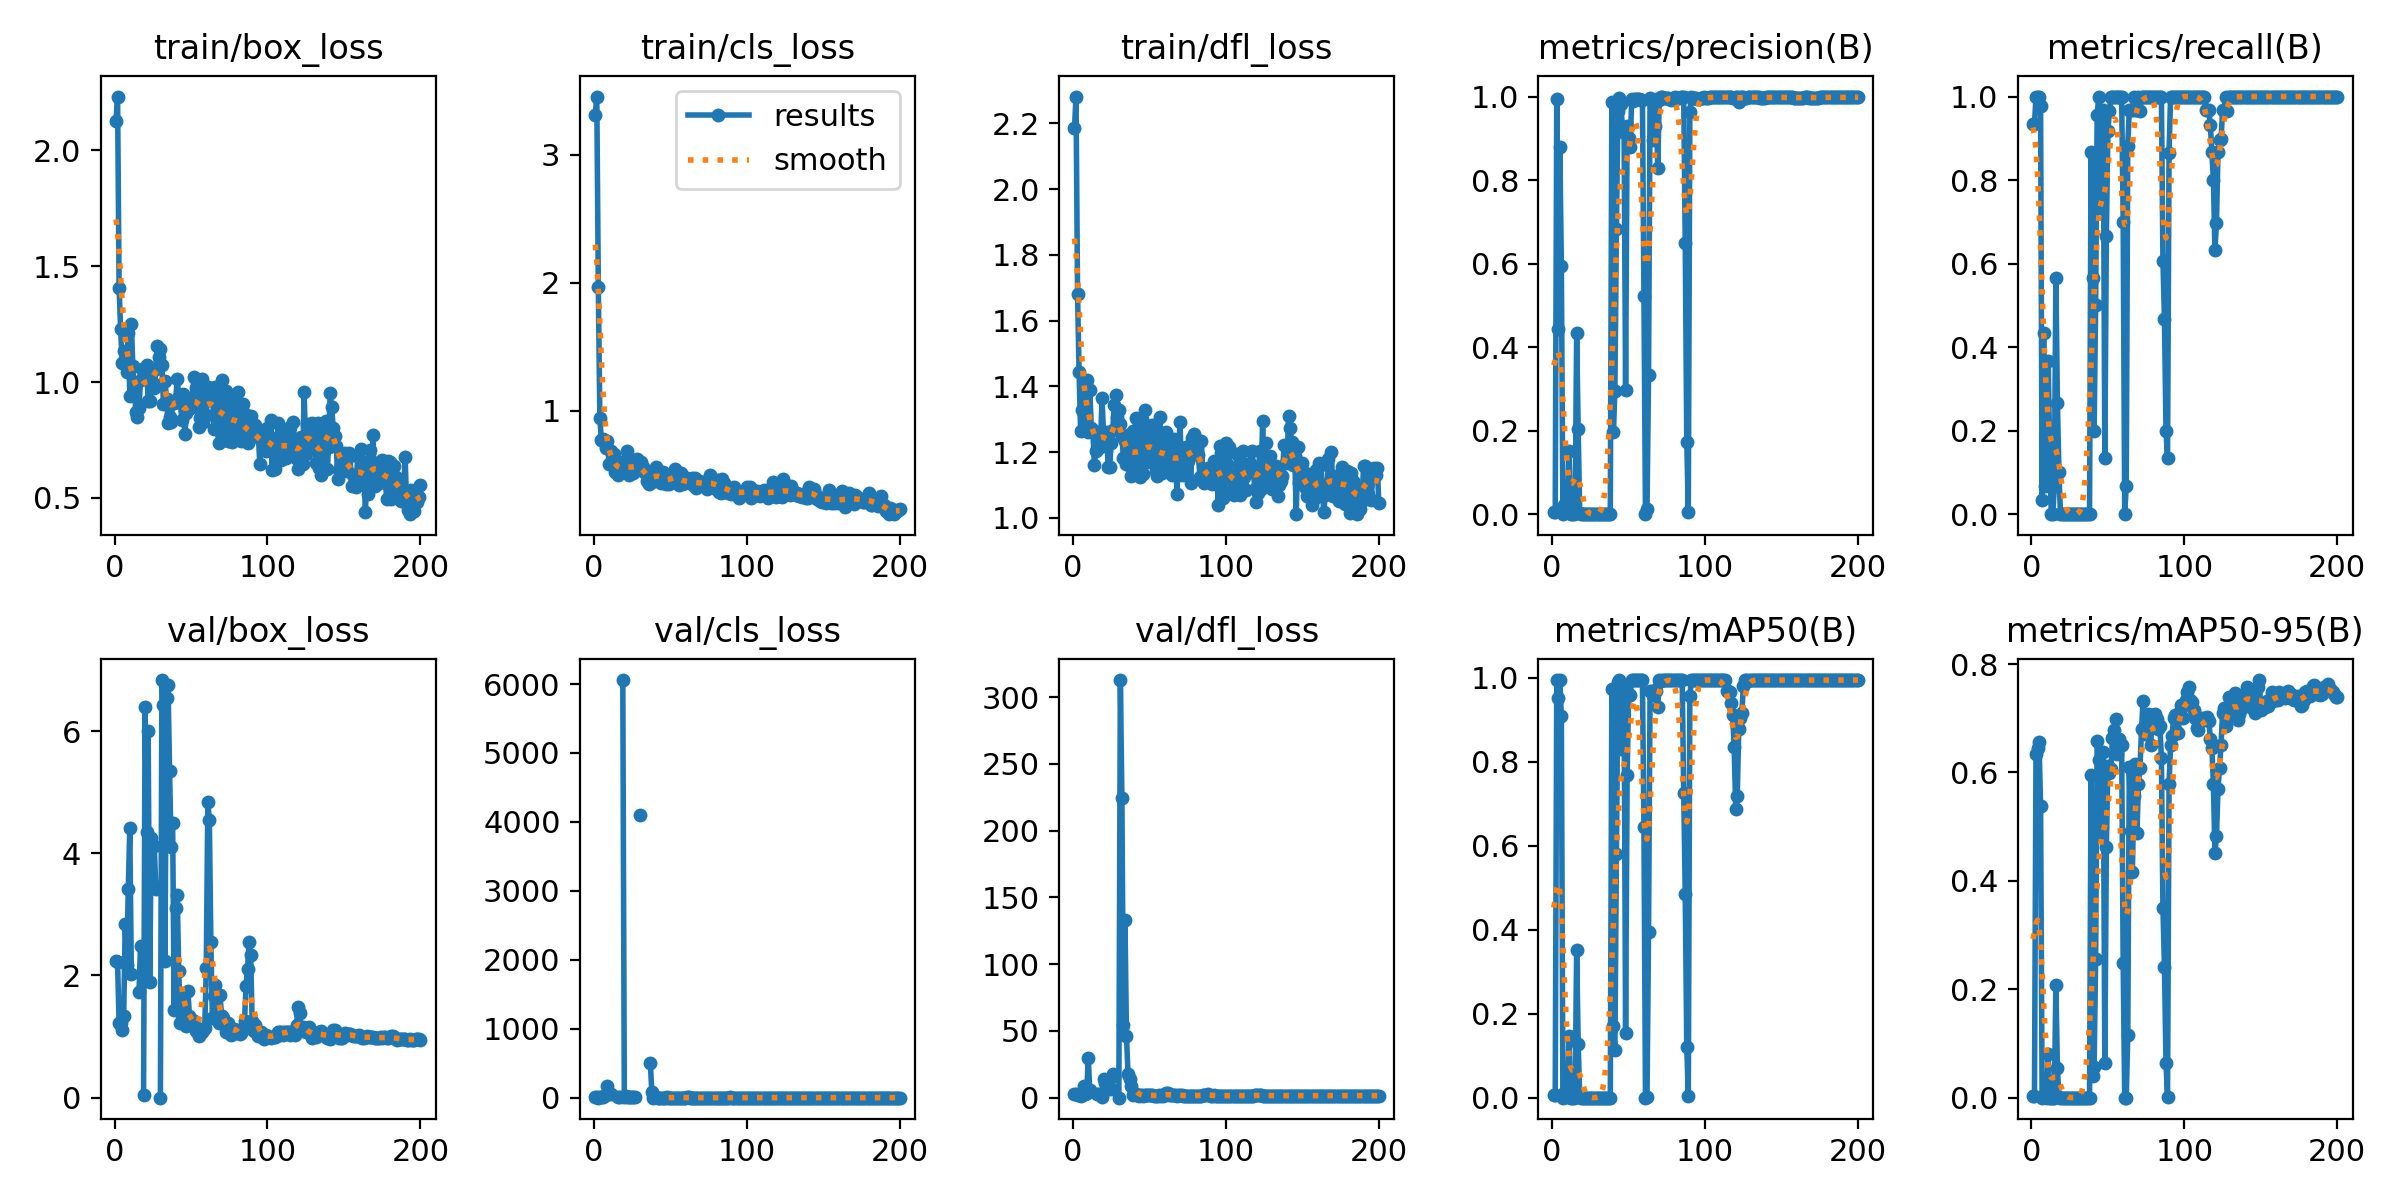

The data file committed next to this chart (first rows):
epoch, time, train/box_loss, train/cls_loss, train/dfl_loss, metrics/precision(B), metrics/recall(B), metrics/mAP50(B), metrics/mAP50-95(B), val/box_loss, val/cls_loss, val/dfl_loss, lr/pg0, lr/pg1, lr/pg2
1, 1.85, 2.126, 3.31, 2.185, 0.00473, 0.9333, 0.00743, 0.0027, 2.243, 3.602, 2.723, 6e-05, 6e-05, 6e-05
2, 3.008, 2.232, 3.453, 2.282, 0.0046, 0.9333, 0.0072, 0.00275, 2.216, 3.574, 2.693, 0.0001393, 0.0001393, 0.0001393
3, 4.44, 1.404, 1.967, 1.683, 0.9937, 1, 0.995, 0.6347, 1.214, 1.255, 1.661, 0.0002178, 0.0002178, 0.0002178
4, 7.34, 1.23, 0.944, 1.445, 0.4433, 1, 0.9525, 0.6447, 1.216, 5.211, 1.69, 0.0002955, 0.0002955, 0.0002955
5, 9.998, 1.08, 0.7719, 1.264, 0.8804, 1, 0.995, 0.6569, 1.101, 4.539, 1.521, 0.0003725, 0.0003725, 0.0003725
6, 12.68, 1.132, 0.7783, 1.327, 0.5943, 0.9768, 0.9084, 0.5374, 1.334, 2.996, 1.941, 0.0004486, 0.0004486, 0.0004486
7, 14.67, 1.079, 0.771, 1.405, 0.00011, 0.03333, 6e-05, 1e-05, 2.846, inf, 9.115, 0.000524, 0.000524, 0.000524
8, 16.61, 1.042, 0.7118, 1.286, 0.02154, 0.4333, 0.01211, 0.00558, 2.171, 37.29, 2.467, 0.0005985, 0.0005985, 0.0005985
9, 18.55, 1.21, 0.7631, 1.419, 0.00901, 0.06667, 0.00576, 0.00154, 3.416, 169.4, 3.836, 0.0006723, 0.0006723, 0.0006723
10, 20.69, 0.9401, 0.5826, 1.261, 0.0061, 0.2, 0.00265, 0.00032, 4.418, nan, 29.5, 0.0007453, 0.0007453, 0.0007453
11, 22.62, 1.251, 0.6887, 1.39, 0.1507, 0.3667, 0.1472, 0.07976, 2.032, 49.75, 5.389, 0.0008174, 0.0008174, 0.0008174
12, 24.51, 1.069, 0.5911, 1.274, 0.00047, 0.1333, 0.00026, 9e-05, nan, nan, nan, 0.0008888, 0.0008888, 0.0008888
13, 26.43, 0.9731, 0.6646, 1.268, 0, 0, 0, 0, nan, nan, nan, 0.0009594, 0.0009594, 0.0009594
14, 28.26, 0.8699, 0.5255, 1.161, 0, 0, 0, 0, nan, nan, nan, 0.001029, 0.001029, 0.001029
15, 30.11, 0.8487, 0.5265, 1.203, 0.00286, 0.06667, 0.00161, 0.00016, nan, nan, nan, 0.001098, 0.001098, 0.001098
16, 31.93, 0.889, 0.5034, 1.208, 0.4345, 0.5667, 0.3513, 0.2073, 1.73, 5.643, 2.497, 0.001166, 0.001166, 0.001166
17, 33.93, 1.007, 0.6008, 1.24, 0.2034, 0.2667, 0.1284, 0.05534, 2.48, 3.265, 2.607, 0.001234, 0.001234, 0.001234
18, 35.76, 1.058, 0.5533, 1.216, 0.00279, 0.1, 0.00171, 0.00071, nan, nan, nan, 0.001301, 0.001301, 0.001301
19, 37.59, 1.029, 0.5396, 1.366, 0, 0, 0, 0, 0.05133, 6058, 0.2475, 0.001366, 0.001366, 0.001366
20, 39.41, 1.035, 0.5233, 1.254, 0, 0, 0, 0, 6.392, 7.699, 13.73, 0.001431, 0.001431, 0.001431
21, 41.23, 1.074, 0.5656, 1.249, 0, 0, 0, 0, 4.349, 22.23, 11.2, 0.001496, 0.001496, 0.001496
22, 43.08, 0.9162, 0.6879, 1.261, 0, 0, 0, 0, 5.996, 5.073, 9.119, 0.001559, 0.001559, 0.001559
23, 45.1, 0.9197, 0.5037, 1.156, 0, 0, 0, 0, 1.896, 4.458, 6.321, 0.001622, 0.001622, 0.001622
24, 46.94, 1.034, 0.5386, 1.155, 0, 0, 0, 0, 4.247, 5.614, 7.178, 0.001684, 0.001684, 0.001684
25, 48.72, 0.9966, 0.545, 1.229, 0, 0, 0, 0, 3.478, 6.642, 6.81, 0.001745, 0.001745, 0.001745
26, 50.55, 0.9761, 0.5139, 1.266, 0, 0, 0, 0, 4.123, 7.941, 17.63, 0.001752, 0.001752, 0.001752
27, 52.37, 1.054, 0.609, 1.344, 0, 0, 0, 0, 3.414, 6.126, 16.54, 0.001743, 0.001743, 0.001743
28, 54.37, 1.156, 0.6221, 1.373, 0, 0, 0, 0, nan, nan, nan, 0.001733, 0.001733, 0.001733
29, 56.16, 1.107, 0.5512, 1.307, 0, 0, 0, 0, nan, nan, nan, 0.001723, 0.001723, 0.001723
30, 57.97, 1.144, 0.5553, 1.33, 0, 0, 0, 0, 0, 4101, 0, 0.001713, 0.001713, 0.001713
31, 59.81, 1.074, 0.6017, 1.285, 0, 0, 0, 0, 6.835, inf, 312.7, 0.001703, 0.001703, 0.001703
32, 61.64, 0.9065, 0.5652, 1.248, 0, 0, 0, 0, 6.422, inf, 224.1, 0.001693, 0.001693, 0.001693
33, 63.47, 1.006, 0.5225, 1.181, 0, 0, 0, 0, 2.231, inf, 54.42, 0.001683, 0.001683, 0.001683
34, 65.3, 0.9256, 0.5207, 1.235, 0, 0, 0, 0, 6.539, inf, 133, 0.001673, 0.001673, 0.001673
35, 67.29, 0.8226, 0.4524, 1.165, 0, 0, 0, 0, 6.748, inf, 45.81, 0.001663, 0.001663, 0.001663
36, 69.15, 0.8494, 0.4295, 1.252, 0, 0, 0, 0, 5.352, inf, 17.71, 0.001654, 0.001654, 0.001654
37, 70.98, 0.8269, 0.4677, 1.159, 0, 0, 0, 0, 4.106, 502.8, 14.2, 0.001644, 0.001644, 0.001644
38, 72.81, 0.9096, 0.4427, 1.128, 0, 0, 0, 0, 4.498, 79.97, 9.005, 0.001634, 0.001634, 0.001634
39, 74.68, 0.9074, 0.4897, 1.264, 0.988, 0.8667, 0.9731, 0.5947, 1.431, 2.545, 1.975, 0.001624, 0.001624, 0.001624
40, 76.53, 0.9228, 0.5021, 1.145, 0.1973, 0.5667, 0.1705, 0.03956, 3.097, 4.507, 2.536, 0.001614, 0.001614, 0.001614
41, 78.5, 1.014, 0.559, 1.305, 0.2956, 0.2, 0.113, 0.0567, 3.316, 5.828, 2.983, 0.001604, 0.001604, 0.001604
42, 80.3, 0.9364, 0.5099, 1.21, 0.6819, 0.5002, 0.5809, 0.2557, 2.077, 2.064, 2.252, 0.001594, 0.001594, 0.001594
43, 82.11, 0.9154, 0.4893, 1.131, 0.9663, 0.9562, 0.9913, 0.6585, 1.22, 0.6456, 1.54, 0.001584, 0.001584, 0.001584
44, 84.59, 0.8376, 0.4366, 1.125, 0.9971, 1, 0.995, 0.6231, 1.355, 0.5381, 1.818, 0.001574, 0.001574, 0.001574
45, 86.43, 0.9475, 0.5252, 1.3, 0.9816, 0.7333, 0.8303, 0.4835, 1.67, 1.001, 2.039, 0.001564, 0.001564, 0.001564
46, 88.21, 0.7752, 0.4635, 1.133, 0.9161, 0.9, 0.9436, 0.6012, 1.29, 0.7159, 1.6, 0.001554, 0.001554, 0.001554
47, 90.17, 0.8665, 0.4273, 1.329, 0.9221, 0.9667, 0.98, 0.6376, 1.167, 0.5658, 1.635, 0.001545, 0.001545, 0.001545
48, 91.95, 0.883, 0.4349, 1.192, 0.2984, 0.1333, 0.1533, 0.0632, 1.751, 3.689, 2.091, 0.001535, 0.001535, 0.001535
49, 93.74, 0.8818, 0.4271, 1.171, 0.9303, 0.6667, 0.7682, 0.4626, 1.334, 1.587, 1.697, 0.001525, 0.001525, 0.001525
50, 95.51, 0.9025, 0.4834, 1.188, 0.9016, 0.9163, 0.9599, 0.6124, 1.295, 0.7683, 1.646, 0.001515, 0.001515, 0.001515
51, 97.33, 0.9336, 0.46, 1.237, 0.8786, 0.9648, 0.9598, 0.5992, 1.25, 0.7744, 1.721, 0.001505, 0.001505, 0.001505
52, 99.11, 1.021, 0.5038, 1.284, 0.9949, 1, 0.995, 0.6067, 1.248, 0.5263, 1.743, 0.001495, 0.001495, 0.001495
53, 101.1, 0.974, 0.5479, 1.259, 0.9889, 1, 0.995, 0.663, 1.095, 0.5006, 1.562, 0.001485, 0.001485, 0.001485
54, 103.5, 0.9025, 0.5041, 1.143, 0.9951, 1, 0.995, 0.6777, 1.111, 0.5584, 1.57, 0.001475, 0.001475, 0.001475
55, 106, 0.8071, 0.4494, 1.127, 0.9949, 1, 0.995, 0.6984, 1.015, 0.4428, 1.536, 0.001465, 0.001465, 0.001465
56, 108.6, 0.8468, 0.4248, 1.192, 0.995, 1, 0.995, 0.6335, 1.103, 0.4777, 1.666, 0.001455, 0.001455, 0.001455
57, 110.4, 1.012, 0.5176, 1.307, 0.9953, 1, 0.995, 0.6614, 1.067, 0.4201, 1.601, 0.001446, 0.001446, 0.001446
58, 112.2, 0.8292, 0.4265, 1.137, 0.9925, 1, 0.995, 0.6525, 1.111, 0.5549, 1.655, 0.001436, 0.001436, 0.001436
59, 114.2, 0.8519, 0.4415, 1.199, 0.9927, 1, 0.995, 0.6516, 1.138, 0.6155, 1.623, 0.001426, 0.001426, 0.001426
60, 116, 0.8586, 0.4363, 1.179, 0.5222, 0.7, 0.645, 0.2478, 2.125, 1.574, 1.878, 0.001416, 0.001416, 0.001416
... 140 more rows
